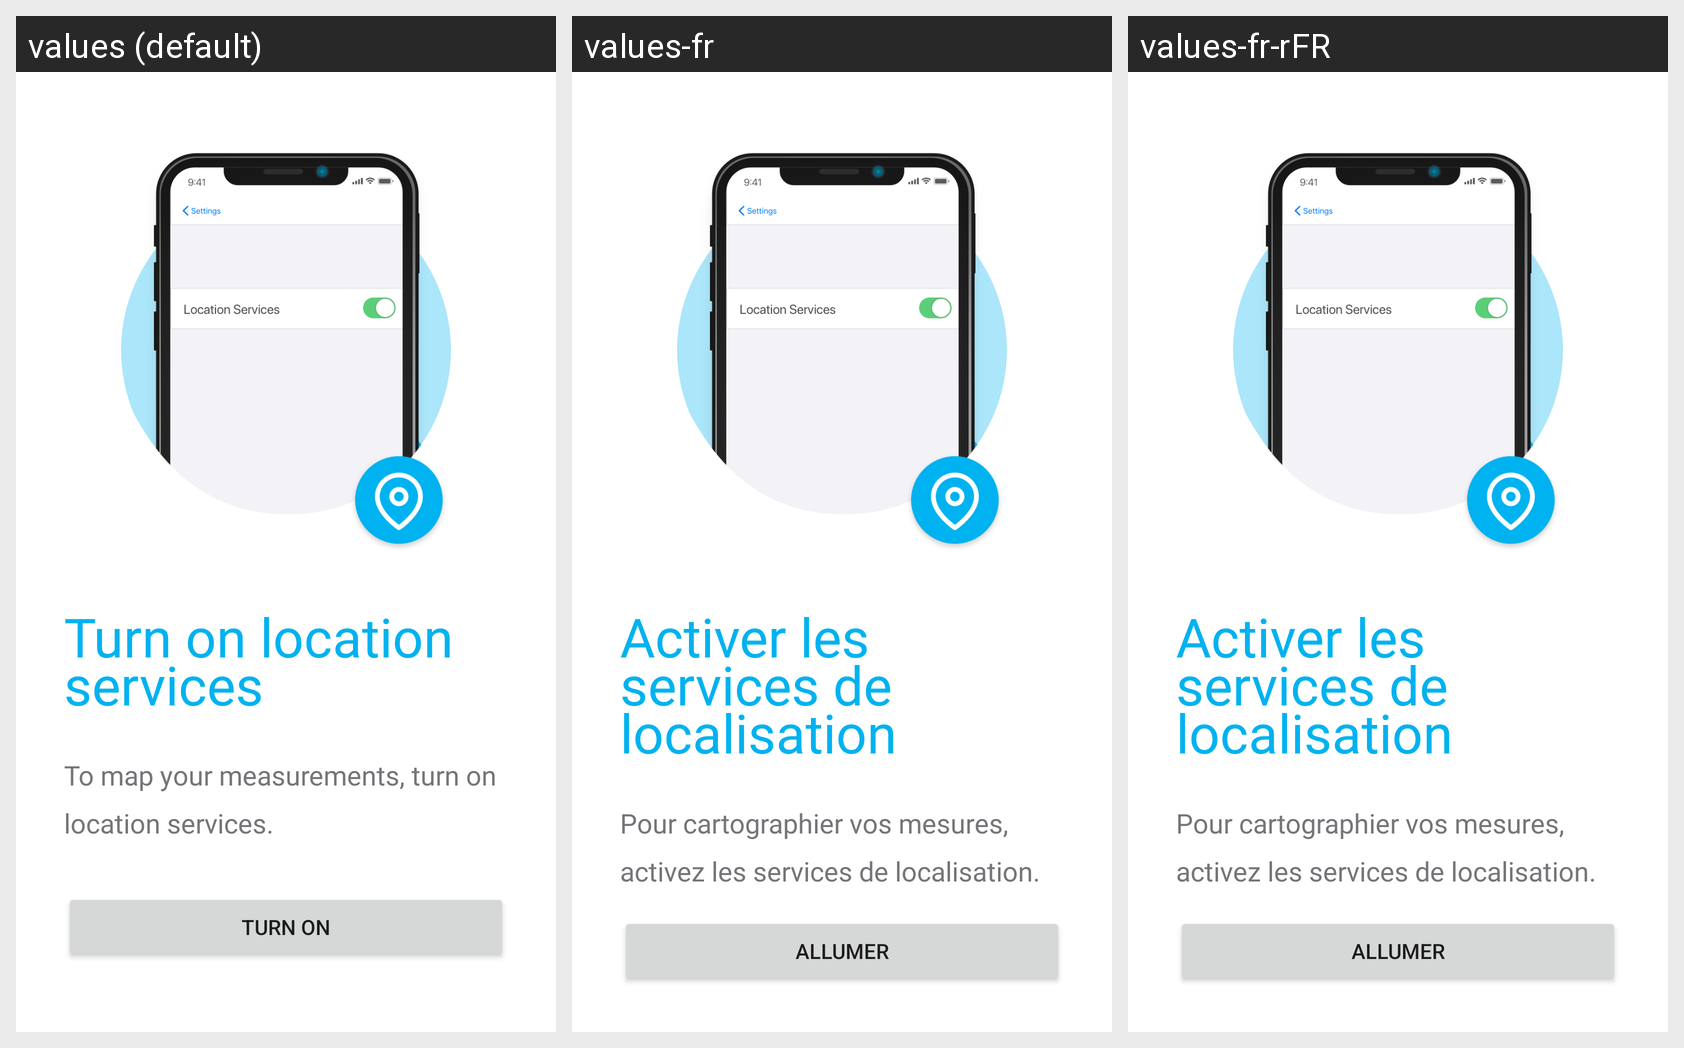

Locale-by-locale string values for the Android screen shown in this grid:
Android screen res/layout/fragment_turn_on_location_services.xml rendered under 3 locales, left to right: values (default), values-fr, values-fr-rFR. Device: Nexus 5 (rendered at 1080×1920; each locale shown at half size, 540×960, under a caption strip naming it); theme Theme.Aircasting.
Strings drawn on this screen, with the default value and each locale's value (text and hints the layout hard-codes, and strings that could not be matched under every locale, appear in the picture but are not listed):

turn_on_location_services_image_desc
  values: Turn on location services
  values-fr: Activer les services de localisation
  values-fr-rFR: Activer les services de localisation

turn_on_location_services_header
  values: Turn on location services
  values-fr: Activer les services de localisation
  values-fr-rFR: Activer les services de localisation

turn_on_location_services_description
  values: To map your measurements, turn on location services.
  values-fr: Pour cartographier vos mesures, activez les services de localisation.
  values-fr-rFR: Pour cartographier vos mesures, activez les services de localisation.

turn_on_location_services_ok_button
  values: Turn on
  values-fr: Allumer
  values-fr-rFR: Allumer
